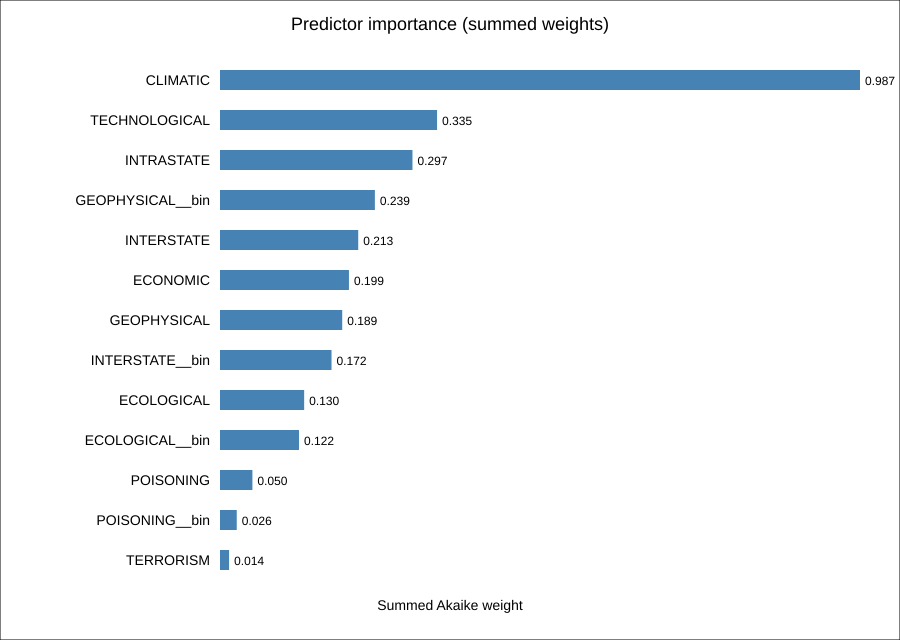

Source data for this figure (header and first rows):
term, importance_weight
CLIMATIC, 0.9875
TECHNOLOGICAL, 0.3349
INTRASTATE, 0.297
GEOPHYSICAL__bin, 0.239
INTERSTATE, 0.2133
ECONOMIC, 0.1989
GEOPHYSICAL, 0.1886
INTERSTATE__bin, 0.1721
ECOLOGICAL, 0.1299
ECOLOGICAL__bin, 0.1219
POISONING, 0.05
POISONING__bin, 0.02583
TERRORISM, 0.01402
